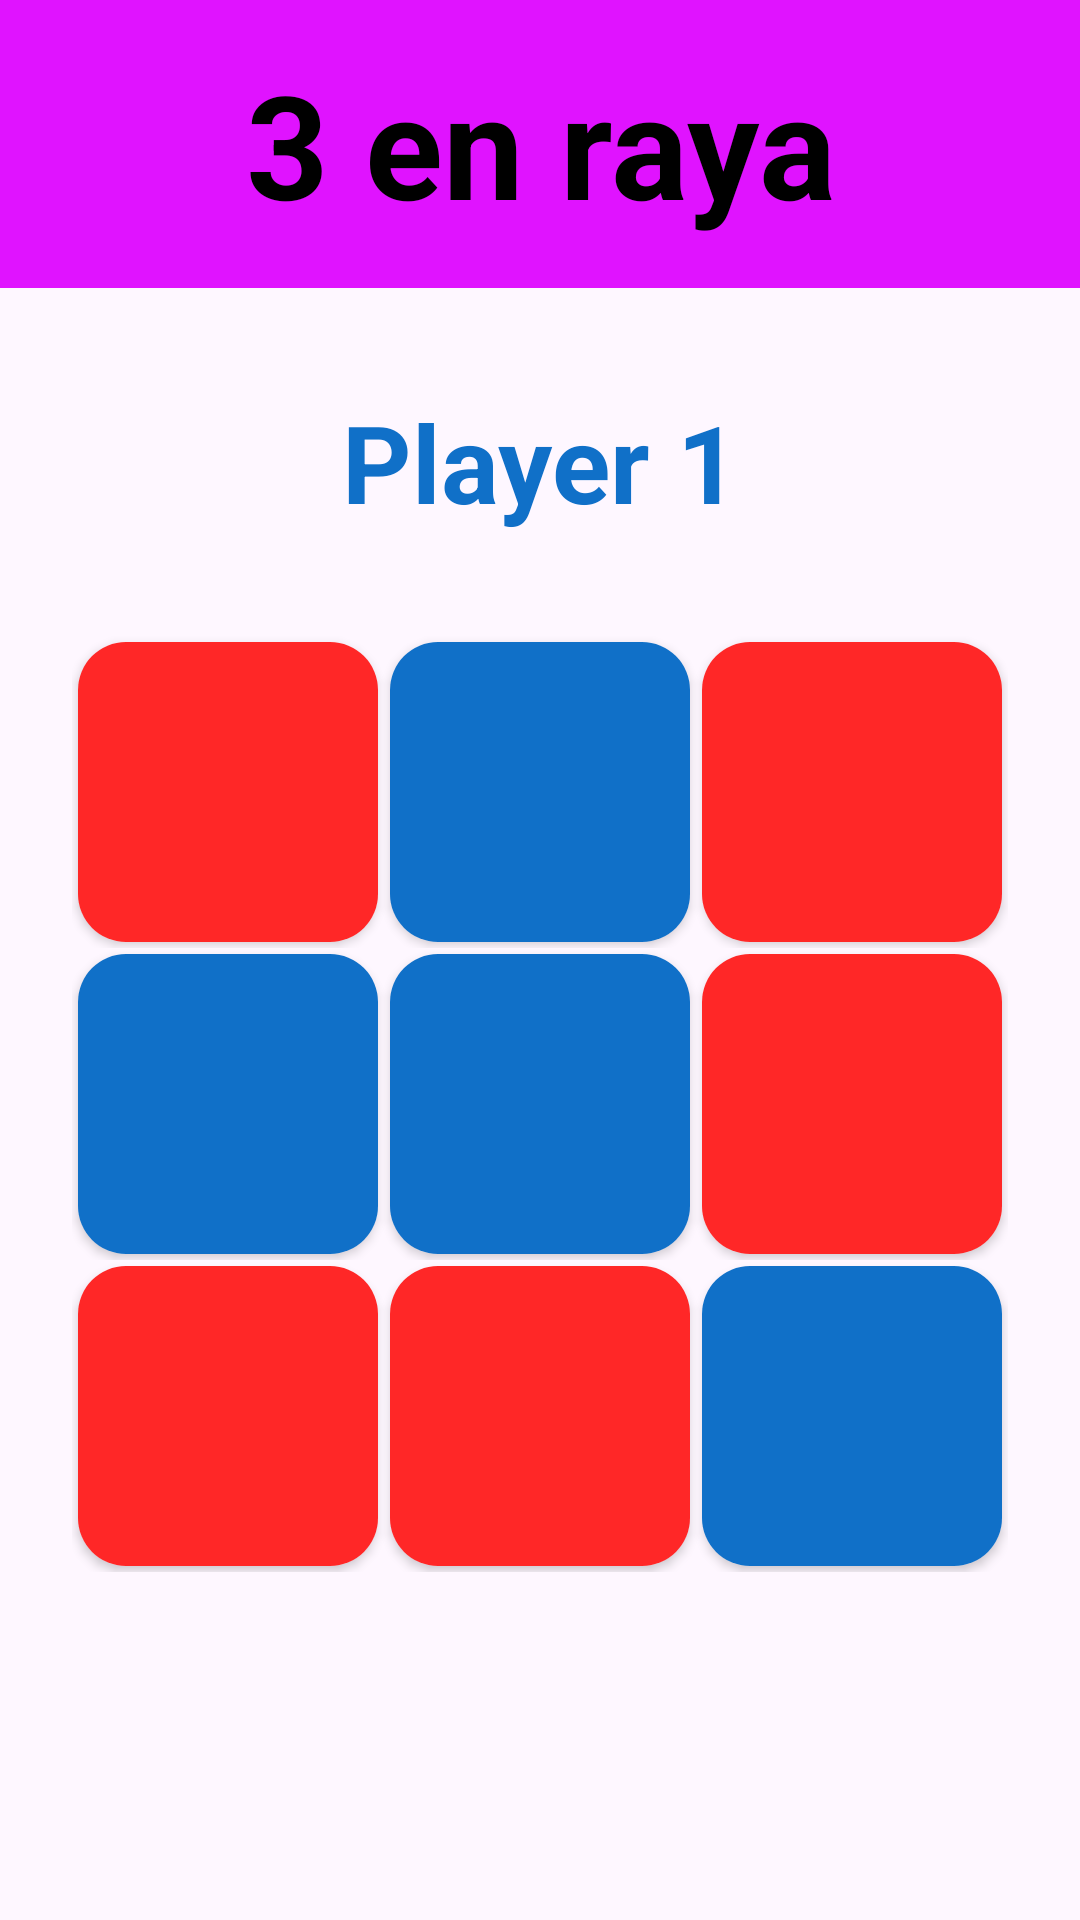

Write the Android layout XML for this screen, with the resource values it uses.
<!-- AndroidManifest.xml: application theme Theme.ComoqueraisApps -->
<!-- res/layout/activity_tic_tac_toe.xml -->
<?xml version="1.0" encoding="utf-8"?>
<androidx.constraintlayout.widget.ConstraintLayout
    xmlns:android="http://schemas.android.com/apk/res/android"
    xmlns:app="http://schemas.android.com/apk/res-auto"
    xmlns:tools="http://schemas.android.com/tools"
    android:id="@+id/main"
    android:layout_width="match_parent"
    android:layout_height="match_parent"
    tools:context=".TicTacToe.TicTacToeActivity">

    <TextView
        android:id="@+id/tvTitle"
        android:layout_width="match_parent"
        android:layout_height="96dp"
        android:background="@color/tictactoe_background"
        android:gravity="center"
        android:text="3 en raya"
        android:textColor="@color/black"
        android:textSize="48sp"
        android:textStyle="bold"
        app:layout_constraintEnd_toEndOf="parent"
        app:layout_constraintStart_toStartOf="parent"
        app:layout_constraintTop_toTopOf="parent"
        tools:ignore="HardcodedText" />

    <TextView
        android:id="@+id/tvPlayer"
        android:layout_width="300dp"
        android:layout_height="96dp"
        android:gravity="center"
        android:text="Player 1"
        android:textColor="@color/tictactoe_player1"
        android:textSize="36sp"
        android:textStyle="bold"
        app:layout_constraintEnd_toEndOf="parent"
        app:layout_constraintStart_toStartOf="parent"
        app:layout_constraintTop_toBottomOf="@id/tvTitle"
        app:layout_constraintBottom_toTopOf="@id/casillas"
        tools:ignore="HardcodedText" />

    <LinearLayout
        android:id="@+id/casillas"
        android:layout_width="wrap_content"
        android:layout_height="wrap_content"
        android:orientation="vertical"
        app:layout_constraintBottom_toBottomOf="parent"
        app:layout_constraintEnd_toEndOf="parent"
        app:layout_constraintStart_toStartOf="parent"
        app:layout_constraintTop_toBottomOf="@id/tvTitle">

        <LinearLayout
            android:layout_width="wrap_content"
            android:layout_height="wrap_content"
            android:orientation="horizontal">

            <androidx.cardview.widget.CardView
                android:layout_width="100dp"
                android:layout_height="100dp"
                android:layout_margin="2dp"
                app:cardCornerRadius="16dp">

                <ImageView
                    android:id="@+id/im1"
                    android:layout_width="match_parent"
                    android:layout_height="match_parent"
                    android:contentDescription="casilla1"
                    android:background="@color/tictactoe_player2"
                    app:tint="@color/black"
                    tools:ignore="HardcodedText"
                    tools:padding="18dp"
                    tools:src="@drawable/rounded_arrow"/>

            </androidx.cardview.widget.CardView>

            <androidx.cardview.widget.CardView
                android:layout_width="100dp"
                android:layout_height="100dp"
                android:layout_margin="2dp"
                app:cardCornerRadius="16dp">

                <ImageView
                    android:id="@+id/im2"
                    android:layout_width="match_parent"
                    android:layout_height="match_parent"
                    android:contentDescription="casilla1"
                    android:background="@color/tictactoe_player1"
                    app:tint="@color/black"
                    tools:ignore="HardcodedText"
                    tools:src="@drawable/ic_launcher_foreground"/>

            </androidx.cardview.widget.CardView>

            <androidx.cardview.widget.CardView
                android:layout_width="100dp"
                android:layout_height="100dp"
                android:layout_margin="2dp"
                app:cardCornerRadius="16dp">

                <ImageView
                    android:id="@+id/im3"
                    android:layout_width="match_parent"
                    android:layout_height="match_parent"
                    android:contentDescription="casilla1"
                    android:background="@color/tictactoe_player2"
                    app:tint="@color/black"
                    tools:ignore="HardcodedText"
                    tools:padding="18dp"
                    tools:src="@drawable/rounded_arrow"/>

            </androidx.cardview.widget.CardView>

        </LinearLayout>

        <LinearLayout
            android:layout_width="wrap_content"
            android:layout_height="wrap_content"
            android:orientation="horizontal">

            <androidx.cardview.widget.CardView
                android:layout_width="100dp"
                android:layout_height="100dp"
                android:layout_margin="2dp"
                app:cardCornerRadius="16dp">

                <ImageView
                    android:id="@+id/im4"
                    android:layout_width="match_parent"
                    android:layout_height="match_parent"
                    android:contentDescription="casilla1"
                    android:background="@color/tictactoe_player1"
                    app:tint="@color/black"
                    tools:ignore="HardcodedText"
                    tools:src="@drawable/ic_launcher_foreground"/>

            </androidx.cardview.widget.CardView>

            <androidx.cardview.widget.CardView
                android:layout_width="100dp"
                android:layout_height="100dp"
                android:layout_margin="2dp"
                app:cardCornerRadius="16dp">

                <ImageView
                    android:id="@+id/im5"
                    android:layout_width="match_parent"
                    android:layout_height="match_parent"
                    android:contentDescription="casilla1"
                    android:background="@color/tictactoe_player1"
                    app:tint="@color/black"
                    tools:ignore="HardcodedText"
                    tools:src="@drawable/ic_launcher_foreground"/>

            </androidx.cardview.widget.CardView>

            <androidx.cardview.widget.CardView
                android:layout_width="100dp"
                android:layout_height="100dp"
                android:layout_margin="2dp"
                app:cardCornerRadius="16dp">

                <ImageView
                    android:id="@+id/im6"
                    android:layout_width="match_parent"
                    android:layout_height="match_parent"
                    android:contentDescription="casilla1"
                    android:background="@color/tictactoe_player2"
                    app:tint="@color/black"
                    tools:ignore="HardcodedText"
                    tools:padding="18dp"
                    tools:src="@drawable/rounded_arrow"/>

            </androidx.cardview.widget.CardView>

        </LinearLayout>

        <LinearLayout
            android:layout_width="wrap_content"
            android:layout_height="wrap_content"
            android:orientation="horizontal">

            <androidx.cardview.widget.CardView
                android:layout_width="100dp"
                android:layout_height="100dp"
                android:layout_margin="2dp"
                app:cardCornerRadius="16dp">

                <ImageView
                    android:id="@+id/im7"
                    android:layout_width="match_parent"
                    android:layout_height="match_parent"
                    android:contentDescription="casilla1"
                    android:background="@color/tictactoe_player2"
                    app:tint="@color/black"
                    tools:ignore="HardcodedText"
                    tools:padding="18dp"
                    tools:src="@drawable/rounded_arrow"/>

            </androidx.cardview.widget.CardView>

            <androidx.cardview.widget.CardView
                android:layout_width="100dp"
                android:layout_height="100dp"
                android:layout_margin="2dp"
                app:cardCornerRadius="16dp">

                <ImageView
                    android:id="@+id/im8"
                    android:layout_width="match_parent"
                    android:layout_height="match_parent"
                    android:contentDescription="casilla1"
                    android:background="@color/tictactoe_player2"
                    app:tint="@color/black"
                    tools:ignore="HardcodedText"
                    tools:padding="18dp"
                    tools:src="@drawable/rounded_arrow"/>

            </androidx.cardview.widget.CardView>

            <androidx.cardview.widget.CardView
                android:layout_width="100dp"
                android:layout_height="100dp"
                android:layout_margin="2dp"
                app:cardCornerRadius="16dp">

                <ImageView
                    android:id="@+id/im9"
                    android:layout_width="match_parent"
                    android:layout_height="match_parent"
                    android:contentDescription="casilla1"
                    android:background="@color/tictactoe_player1"
                    app:tint="@color/black"
                    tools:ignore="HardcodedText"
                    tools:src="@drawable/ic_launcher_foreground"/>

            </androidx.cardview.widget.CardView>

        </LinearLayout>

    </LinearLayout>

</androidx.constraintlayout.widget.ConstraintLayout>
<!-- resources referenced by this layout -->
<resources>
  <color name="black">#FF000000</color>
  <color name="tictactoe_background">#E013FF</color>
  <color name="tictactoe_player1">#1070C8</color>
  <color name="tictactoe_player2">#FF2727</color>
  <!-- drawable rounded_arrow (drawable) -->
  <vector xmlns:android="http://schemas.android.com/apk/res/android" android:autoMirrored="true" android:height="24dp" android:tint="#000000" android:viewportHeight="24" android:viewportWidth="24" android:width="24dp">
        
      <path android:fillColor="@android:color/white" android:pathData="M12,7C6.48,7 2,9.24 2,12c0,2.24 2.94,4.13 7,4.77V20l4,-4 -4,-4v2.73c-3.15,-0.56 -5,-1.9 -5,-2.73 0,-1.06 3.04,-3 8,-3s8,1.94 8,3c0,0.73 -1.46,1.89 -4,2.53v2.05c3.53,-0.77 6,-2.53 6,-4.58 0,-2.76 -4.48,-5 -10,-5z"/>
      
  </vector>
  <style name="Theme.ComoqueraisApps" parent="Base.Theme.ComoqueraisApps" />
  <style name="Base.Theme.ComoqueraisApps" parent="Theme.Material3.DayNight.NoActionBar">
          
          
  
      </style>
</resources>
